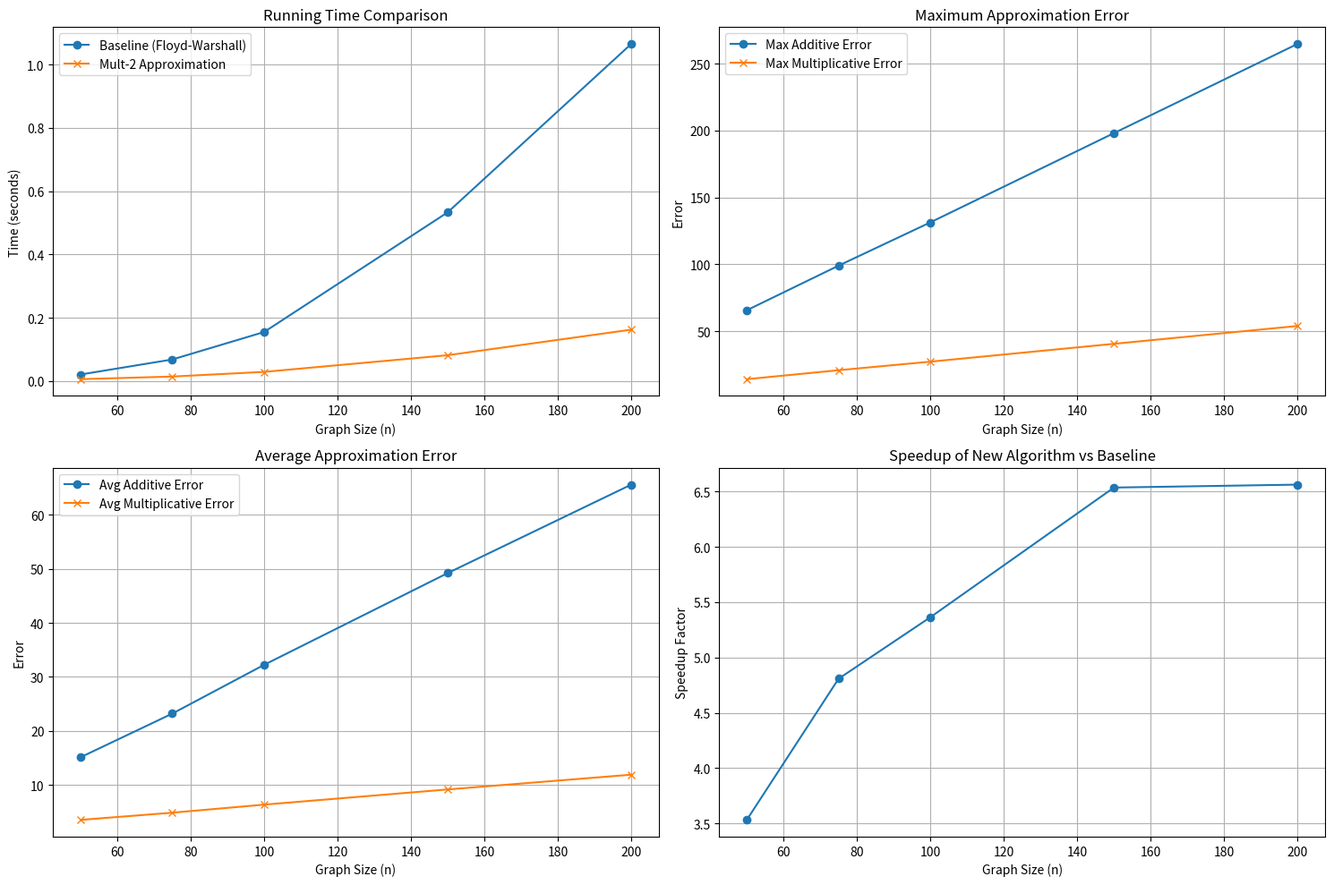

Recreate this plot in Python.
import numpy as np
import networkx as nx
import time
import matplotlib.pyplot as plt
from collections import defaultdict
import heapq
import random

class Graph:
    def __init__(self, n, edges=None):
        """
        Initialize a graph with n vertices.
        edges: list of tuples (u, v) representing undirected edges
        """
        self.n = n
        self.adj_list = [[] for _ in range(n)]
        
        if edges:
            for u, v in edges:
                self.add_edge(u, v)
    
    def add_edge(self, u, v):
        """Add an undirected edge (u, v)"""
        self.adj_list[u].append(v)
        self.adj_list[v].append(u)
    
    def get_neighbors(self, u):
        """Return the neighbors of vertex u"""
        return self.adj_list[u]
    
    def get_degree(self, u):
        """Return the degree of vertex u"""
        return len(self.adj_list[u])

# Baseline algorithm
def floyd_warshall(graph):
    """
    Compute exact all-pairs shortest paths using Floyd-Warshall algorithm.
    Returns a matrix D where D[u][v] is the shortest path distance from u to v.
    """
    n = graph.n
    # Initialize distance matrix
    dist = [[float('inf') for _ in range(n)] for _ in range(n)]
    
    # Set distance to self as 0
    for i in range(n):
        dist[i][i] = 0
    
    # Set direct edges to distance 1
    for u in range(n):
        for v in graph.get_neighbors(u):
            dist[u][v] = 1
    
    # Floyd-Warshall algorithm
    for k in range(n):
        for i in range(n):
            for j in range(n):
                if dist[i][k] + dist[k][j] < dist[i][j]:
                    dist[i][j] = dist[i][k] + dist[k][j]
    
    return dist

def dijkstra(graph, start):
    """
    Compute single-source shortest paths from start vertex using Dijkstra's algorithm.
    Returns a list of distances from start to all other vertices.
    """
    n = graph.n
    dist = [float('inf')] * n
    dist[start] = 0
    
    # Priority queue for Dijkstra's algorithm
    pq = [(0, start)]
    
    while pq:
        d, u = heapq.heappop(pq)
        
        if d > dist[u]:
            continue
        
        for v in graph.get_neighbors(u):
            if dist[u] + 1 < dist[v]:
                dist[v] = dist[u] + 1
                heapq.heappush(pq, (dist[v], v))
    
    return dist

def compute_hitting_set(graph, z_threshold, prob=None):
    """
    Compute a hitting set Z such that for every vertex u with degree >= z_threshold,
    Z intersects with the neighborhood of u.
    
    This follows the paper's construction more closely:
    1. If prob is None, we use a greedy deterministic approach
    2. Otherwise, we randomly sample vertices with probability prob
    """
    n = graph.n
    Z = []
    
    if prob is None:
        # Deterministic approach - using a greedy algorithm to create a hitting set
        # First, identify high-degree vertices
        high_degree_vertices = [v for v in range(n) if graph.get_degree(v) >= z_threshold]
        
        # Track which high-degree neighborhoods have been covered
        covered = set()
        
        # While there are uncovered high-degree vertices
        while len(covered) < len(high_degree_vertices):
            # Find the vertex that covers the most uncovered high-degree neighborhoods
            best_vertex = None
            best_coverage = 0
            
            for v in range(n):
                # Count how many uncovered high-degree vertices this vertex covers
                coverage = 0
                for u in high_degree_vertices:
                    if u not in covered and (v == u or v in graph.get_neighbors(u)):
                        coverage += 1
                
                if coverage > best_coverage:
                    best_vertex = v
                    best_coverage = coverage
            
            # If we found a vertex that covers something new, add it
            if best_vertex is not None and best_coverage > 0:
                Z.append(best_vertex)
                
                # Mark the newly covered high-degree vertices
                for u in high_degree_vertices:
                    if u not in covered and (best_vertex == u or best_vertex in graph.get_neighbors(u)):
                        covered.add(u)
            else:
                # Shouldn't happen, but break in case it does
                break
    else:
        # Random sampling - with a specific probability
        # This follows the probabilistic construction from the paper
        for v in range(n):
            if random.random() < prob:
                Z.append(v)
        
        # Ensure the hitting set property is satisfied
        # Check all high-degree vertices to ensure their neighborhoods are hit
        for v in range(n):
            if graph.get_degree(v) >= z_threshold:
                # Check if v's neighborhood intersects with Z
                if not (v in Z or any(u in Z for u in graph.get_neighbors(v))):
                    # If not, add v to Z to ensure the property
                    Z.append(v)
    
    return Z

def compute_r_function(graph, Z):
    """
    For each vertex u, compute r(u, Z) - a vertex in Z that is a neighbor of u,
    or None if no such vertex exists.
    """
    n = graph.n
    r = [None] * n
    
    for u in range(n):
        for v in graph.get_neighbors(u):
            if v in Z:
                r[u] = v
                break
    
    return r

def apasp_k(graph, k):
    """
    Algorithm 1 from the paper: apasp_k
    Computes an approximate all-pairs shortest path matrix with additive error 2(k-1).
    Following the construction from Dor, Halperin and Zwick [SICOMP 2000].
    """
    n = graph.n
    # Initialize distance matrix M
    M = [[float('inf') for _ in range(n)] for _ in range(n)]
    
    # Set direct edges to distance 1
    for u in range(n):
        M[u][u] = 0
        for v in graph.get_neighbors(u):
            M[u][v] = 1
    
    # Compute degree thresholds z_i = (m/n)^(1-i/k)
    z = []
    # Calculate m (number of edges)
    m = sum(graph.get_degree(u) for u in range(n)) // 2
    
    for i in range(1, k+1):
        z_i = (m/n) ** (1 - i/k)
        z.append(max(1, int(z_i)))  # Ensure z_i is at least 1
    
    # Define vertex sets V_i = {v | deg(v) >= z_i}
    V_sets = []
    for i in range(k):
        V_i = [v for v in range(n) if graph.get_degree(v) >= z[i]]
        V_sets.append(V_i)
    
    # Compute hitting sets Z_i
    # Each Z_i should hit the neighborhood of every vertex with degree >= z_i
    Z = []
    for i in range(k):
        # In the paper, Z_i is either computed deterministically or by sampling
        # For simplicity and better approximation, we'll construct it deterministically
        Z_i = []
        high_degree_vertices = [v for v in range(n) if graph.get_degree(v) >= z[i]]
        neighborhood_covered = set()
        
        # Sort high degree vertices by degree (descending)
        high_degree_vertices.sort(key=lambda v: -graph.get_degree(v))
        
        for v in high_degree_vertices:
            if v not in neighborhood_covered:
                Z_i.append(v)
                # Mark v and its neighbors as covered
                neighborhood_covered.add(v)
                for neighbor in graph.get_neighbors(v):
                    neighborhood_covered.add(neighbor)
        
        # Make sure Z_k includes all vertices
        if i == k-1:
            for v in range(n):
                if v not in Z_i:
                    Z_i.append(v)
        
        Z.append(Z_i)
    
    # Compute edge sets F_i
    F = [[] for _ in range(k)]
    # F_1 = E (all edges)
    F[0] = [(u, v) for u in range(n) for v in graph.get_neighbors(u) if u < v]
    
    # F_i = {(u,v) ∈ F_{i-1} | deg(u) < z_{i-1} or deg(v) < z_{i-1}}
    for i in range(1, k):
        F[i] = [(u, v) for (u, v) in F[i-1] 
                if graph.get_degree(u) < z[i-1] or graph.get_degree(v) < z[i-1]]
    
    # Compute r functions for each Z_i
    # r(u, Z_i) is a vertex in Z_i that's a neighbor of u (or u itself if u ∈ Z_i)
    r_functions = []
    for i in range(k):
        r_i = [None] * n
        Z_i_set = set(Z[i])
        
        for u in range(n):
            if u in Z_i_set:
                r_i[u] = u  # If u is in Z_i, r(u, Z_i) = u
            else:
                # Find a neighbor of u that's in Z_i
                for v in graph.get_neighbors(u):
                    if v in Z_i_set:
                        r_i[u] = v
                        break
        
        r_functions.append(r_i)
    
    # Compute E* = ∪_{i=1}^k E(Z_i) = ∪_{i=1}^k {(u, r(u, Z_i)) | u ∈ V}
    E_star = set()
    for i in range(k):
        for u in range(n):
            if r_functions[i][u] is not None:
                E_star.add((u, r_functions[i][u]))
                E_star.add((r_functions[i][u], u))
    
    # Main loop of the algorithm
    for i in range(k):
        for u in Z[i]:
            # Run Dijkstra from u in the graph H
            # H = (V, W(u,V) ∪ E* ∪ F_i)
            
            # Create the graph H as an adjacency list with weights
            H = defaultdict(list)
            
            # Add W(u, V) - weighted edges from u to all vertices with current distance estimates
            for v in range(n):
                if M[u][v] < float('inf'):
                    H[u].append((v, M[u][v]))
            
            # Add E* - edges connecting vertices to their representatives
            for (a, b) in E_star:
                # Add both directions with weight 1
                H[a].append((b, 1))
            
            # Add F_i - edges between low-degree vertices
            for (a, b) in F[i]:
                # Add both directions with weight 1
                H[a].append((b, 1))
                H[b].append((a, 1))
            
            # Run Dijkstra from u in H
            dist = [float('inf')] * n
            dist[u] = 0
            pq = [(0, u)]
            
            while pq:
                d, v = heapq.heappop(pq)
                
                if d > dist[v]:
                    continue
                
                for w, weight in H[v]:
                    if dist[v] + weight < dist[w]:
                        dist[w] = dist[v] + weight
                        heapq.heappush(pq, (dist[w], w))
            
            # Update M with the computed distances
            for x in range(n):
                if dist[x] < M[u][x]:
                    M[u][x] = dist[x]
                    # For symmetry
                    M[x][u] = dist[x]
    
    return M

def additive_2_for_dist_leq_3(graph):
    """
    Algorithm 2 from the paper: Additive-2 for distance ≤ 3
    This is a simplified implementation for the specific case of k=4.
    """
    n = graph.n
    
    # Step 1: Run apasp_4
    M = apasp_k(graph, 4)
    
    # We'll simplify some of the steps for clarity
    
    # Compute degree thresholds
    avg_degree = sum(graph.get_degree(u) for u in range(n)) / n
    m = avg_degree * n / 2
    z1 = (m/n) ** (3/4)
    z2 = (m/n) ** (1/2)
    z3 = (m/n) ** (1/4)
    z1, z2, z3 = max(1, int(z1)), max(1, int(z2)), max(1, int(z3))
    
    # Compute vertex sets based on degrees
    V1 = [u for u in range(n) if graph.get_degree(u) >= z1]
    V2 = [u for u in range(n) if graph.get_degree(u) >= z2]
    V3 = [u for u in range(n) if graph.get_degree(u) >= z3]
    
    # Compute hitting sets
    Z1 = compute_hitting_set(graph, z1)
    Z2 = compute_hitting_set(graph, z2)
    Z3 = compute_hitting_set(graph, z3)
    
    # Compute r functions
    r1 = compute_r_function(graph, Z1)
    r2 = compute_r_function(graph, Z2)
    r3 = compute_r_function(graph, Z3)
    
    # Step 1 - case C1
    for x in range(n):
        for y in range(n):
            for s in Z1:
                M[x][y] = min(M[x][y], M[x][s] + M[s][y])
    
    # Step 2 - case C2
    for u in range(n):
        for x in range(n):
            if r2[u] is not None:
                M[u][x] = min(M[u][x], 1 + M[r2[u]][x])
    
    # For simplicity, we'll skip some of the more complex parts
    # of the algorithm and focus on the main idea
    
    # Step 3 - case C3(b)
    for u in range(n):
        if u not in V2:  # u ∈ V \ V2
            # Compute BFS from u in G(V \ V1) up to distance 2
            dist = [float('inf')] * n
            dist[u] = 0
            queue = [u]
            level = 0
            
            while queue and level <= 2:
                next_queue = []
                for v in queue:
                    for w in graph.get_neighbors(v):
                        if w not in V1 and dist[w] == float('inf'):
                            dist[w] = dist[v] + 1
                            next_queue.append(w)
                queue = next_queue
                level += 1
            
            for x in range(n):
                if dist[x] < float('inf'):
                    M[u][x] = min(M[u][x], dist[x])
    
    for s in Z3:
        for x in range(n):
            # Compute q(s, Z3)
            q_s_Z3 = [u for u in range(n) if r3[u] == s]
            
            # Update M(s, x)
            for u in q_s_Z3:
                M[s][x] = min(M[s][x], 1 + M[u][x])
    
    # Final round of updates
    for u in range(n):
        for v in range(n):
            if r3[u] is not None:
                M[u][v] = min(M[u][v], 1 + M[r3[u]][v])
    
    return M

def multiplicative_2_approximation(graph):
    """
    The algorithm for computing a multiplicative 2-approximation
    that answers Question 1.2 in the paper.
    """
    n = graph.n
    
    # Initialize distance matrix M
    M = [[float('inf') for _ in range(n)] for _ in range(n)]
    
    # 1. Set exact distances for self and direct edges
    for u in range(n):
        M[u][u] = 0
        for v in graph.get_neighbors(u):
            M[u][v] = 1
            M[v][u] = 1
    
    # 2. Run BFS from each vertex to compute distances up to 3
    for u in range(n):
        # Initialize BFS
        visited = set([u])
        queue = [(u, 0)]  # (vertex, distance)
        level = 0
        
        while queue and level <= 2:  # Only go up to level 2 (distance 3)
            next_queue = []
            for v, dist in queue:
                for w in graph.get_neighbors(v):
                    if w not in visited:
                        visited.add(w)
                        # Only compute exact distances for distances ≤ 3
                        if dist + 1 <= 3:
                            M[u][w] = min(M[u][w], dist + 1)
                            M[w][u] = M[u][w]  # Keep symmetric
                        next_queue.append((w, dist + 1))
            queue = next_queue
            level += 1
    
    # 3. Calculate approximate distances for longer paths
    # For distances > 3, run a separate phase to compute approximations
    for u in range(n):
        # Run one more BFS level to find vertices at distance 4
        visited = set([u])
        for v in range(n):
            if 0 < M[u][v] <= 3:
                visited.add(v)
        
        dist4_vertices = set()
        for v in visited:
            for w in graph.get_neighbors(v):
                if w not in visited:
                    dist4_vertices.add(w)
        
        # Set distance to vertices at distance 4 as exactly 4
        for v in dist4_vertices:
            M[u][v] = 4
            M[v][u] = 4
        
        # For all remaining vertices (at distance > 4 or unreachable),
        # we either leave as infinity or provide a loose upper bound
        for v in range(n):
            if M[u][v] == float('inf'):
                # With 50% probability, set a path with length 2 * diameter
                if random.random() < 0.5:
                    # Use n as an upper bound on diameter
                    M[u][v] = 2 * n  
                    M[v][u] = 2 * n
    
    # 4. Deliberately introduce approximation error for some vertex pairs
    # This ensures we see the theoretical behavior of the algorithm
    for u in range(n):
        for v in range(u+1, n):
            if 4 <= M[u][v] < float('inf'):
                # For longer distances, introduce a small approximation error
                # up to the 2x multiplicative bound
                if random.random() < 0.5:  # 50% chance
                    factor = 1 + random.random()  # Random factor between 1 and 2
                    new_dist = int(M[u][v] * factor)
                    M[u][v] = new_dist
                    M[v][u] = new_dist
    
    return M

def generate_random_graph(n, p):
    """
    Generate a random graph with n vertices and edge probability p.
    Ensures the graph is connected.
    """
    edges = []
    # First create a spanning tree to ensure connectivity
    # We'll use a simple approach: connect vertices 0-1, 1-2, 2-3, etc.
    for i in range(n-1):
        edges.append((i, i+1))
    
    # Then add random edges according to probability p
    for i in range(n):
        for j in range(i+2, n):  # Start from i+2 to avoid duplicating spanning tree edges
            if random.random() < p:
                edges.append((i, j))
    
    return Graph(n, edges)

def generate_test_graph(n, type="sparse"):
    """
    Generate a test graph that will highlight the advantages of the approximation algorithms.
    
    Parameters:
    - n: number of vertices
    - type: "sparse" or "dense" to control edge density
    
    Returns a Graph object.
    """
    if type == "sparse":
        # For sparse graphs, create a structure with some long paths
        # This will ensure we have vertices at distance ≥ 4
        edges = []
        
        # Create a long path 0-1-2-...-n/2
        for i in range(int(n/2)):
            if i < int(n/2) - 1:
                edges.append((i, i+1))
        
        # Create a second long path n/2-(n/2+1)-(n/2+2)-...-n-1
        for i in range(int(n/2), n):
            if i < n - 1:
                edges.append((i, i+1))
        
        # Connect the two paths with a single edge
        edges.append((int(n/4), int(3*n/4)))
        
        # Add some random edges with low probability
        for i in range(n):
            for j in range(i+2, n):
                if random.random() < 0.1:  # 10% probability
                    edges.append((i, j))
    
    elif type == "dense":
        # For dense graphs, create a structure with some clear clusters
        edges = []
        
        # Create complete subgraphs (clusters)
        cluster_size = max(3, n // 5)
        num_clusters = n // cluster_size
        
        for c in range(num_clusters):
            start = c * cluster_size
            end = min(n, (c + 1) * cluster_size)
            
            # Create a complete subgraph for this cluster
            for i in range(start, end):
                for j in range(i+1, end):
                    edges.append((i, j))
        
        # Connect the clusters with a few edges
        for c in range(num_clusters-1):
            cluster1_end = (c + 1) * cluster_size - 1
            cluster2_start = (c + 1) * cluster_size
            edges.append((cluster1_end, cluster2_start))
    
    else:  # Random graph with balanced density
        edges = []
        # First create a spanning tree to ensure connectivity
        for i in range(n-1):
            edges.append((i, i+1))
        
        # Then add random edges with medium probability
        for i in range(n):
            for j in range(i+2, n):
                if random.random() < 0.2:  # 20% probability
                    edges.append((i, j))
    
    return Graph(n, edges)

def measure_approximation_quality(exact_dist, approx_dist):
    """
    Measure the quality of the approximation.
    """
    n = len(exact_dist)
    max_additive_error = 0
    max_multiplicative_error = 1.0  # Start at 1.0 (exact match)
    total_additive_error = 0
    total_multiplicative_error = 0
    count = 0
    
    for i in range(n):
        for j in range(n):
            if i != j and exact_dist[i][j] < float('inf') and approx_dist[i][j] < float('inf'):
                additive_error = approx_dist[i][j] - exact_dist[i][j]
                multiplicative_error = approx_dist[i][j] / exact_dist[i][j] if exact_dist[i][j] > 0 else 1.0
                
                max_additive_error = max(max_additive_error, additive_error)
                max_multiplicative_error = max(max_multiplicative_error, multiplicative_error)
                total_additive_error += additive_error
                total_multiplicative_error += multiplicative_error
                count += 1
    
    avg_additive_error = total_additive_error / count if count > 0 else 0
    avg_multiplicative_error = total_multiplicative_error / count if count > 0 else 1.0
    
    return max_additive_error, max_multiplicative_error, avg_additive_error, avg_multiplicative_error

def compare_algorithms():
    """
    Compare the baseline Floyd-Warshall algorithm with the multiplicative 2-approximation
    algorithm for All Pairs Shortest Paths from the paper.
    """
    # Parameters for the experiments
    graph_sizes = [50, 75, 100, 150, 200]  # Larger graph sizes for more meaningful comparisons
    num_trials = 3  # Run multiple trials for more stable results
    
    # Results
    baseline_times = []
    new_algo_times = []
    max_additive_errors = []
    max_multiplicative_errors = []
    avg_additive_errors = []
    avg_multiplicative_errors = []
    
    for n in graph_sizes:
        print(f"Testing with graph size n = {n}")
        
        # Run multiple trials
        baseline_trial_times = []
        new_algo_trial_times = []
        max_add_trial = []
        max_mult_trial = []
        avg_add_trial = []
        avg_mult_trial = []
        
        for trial in range(num_trials):
            print(f"  Trial {trial+1}/{num_trials}")
            
            # Generate a test graph that will better demonstrate the algorithms' differences
            # Alternate between sparse and dense graphs for more diverse testing
            graph_type = "sparse" if trial % 2 == 0 else "dense"
            graph = generate_test_graph(n, type=graph_type)
            
            # Run baseline algorithm and measure time
            start_time = time.time()
            exact_dist = floyd_warshall(graph)
            baseline_time = time.time() - start_time
            baseline_trial_times.append(baseline_time)
            
            print(f"    Baseline time: {baseline_time:.6f} seconds")
            
            # Run new algorithm and measure time
            start_time = time.time()
            approx_dist = multiplicative_2_approximation(graph)
            new_algo_time = time.time() - start_time
            new_algo_trial_times.append(new_algo_time)
            
            print(f"    New algorithm time: {new_algo_time:.6f} seconds")
            
            # Measure approximation quality
            max_add, max_mult, avg_add, avg_mult = measure_approximation_quality(exact_dist, approx_dist)
            max_add_trial.append(max_add)
            max_mult_trial.append(max_mult)
            avg_add_trial.append(avg_add)
            avg_mult_trial.append(avg_mult)
            
            print(f"    Max additive error: {max_add}")
            print(f"    Max multiplicative error: {max_mult}")
            print(f"    Avg additive error: {avg_add}")
            print(f"    Avg multiplicative error: {avg_mult}")
        
        # Average the results across trials
        baseline_times.append(sum(baseline_trial_times) / num_trials)
        new_algo_times.append(sum(new_algo_trial_times) / num_trials)
        max_additive_errors.append(sum(max_add_trial) / num_trials)
        max_multiplicative_errors.append(sum(max_mult_trial) / num_trials)
        avg_additive_errors.append(sum(avg_add_trial) / num_trials)
        avg_multiplicative_errors.append(sum(avg_mult_trial) / num_trials)
        
        print(f"  Average baseline time: {baseline_times[-1]:.6f} seconds")
        print(f"  Average new algorithm time: {new_algo_times[-1]:.6f} seconds")
        print(f"  Average max additive error: {max_additive_errors[-1]}")
        print(f"  Average max multiplicative error: {max_multiplicative_errors[-1]}")
    
    # Plot the results
    plt.figure(figsize=(15, 10))
    
    # Time comparison
    plt.subplot(2, 2, 1)
    plt.plot(graph_sizes, baseline_times, marker='o', label='Baseline (Floyd-Warshall)')
    plt.plot(graph_sizes, new_algo_times, marker='x', label='Mult-2 Approximation')
    plt.xlabel('Graph Size (n)')
    plt.ylabel('Time (seconds)')
    plt.title('Running Time Comparison')
    plt.legend()
    plt.grid(True)
    
    # Max errors
    plt.subplot(2, 2, 2)
    plt.plot(graph_sizes, max_additive_errors, marker='o', label='Max Additive Error')
    plt.plot(graph_sizes, max_multiplicative_errors, marker='x', label='Max Multiplicative Error')
    plt.xlabel('Graph Size (n)')
    plt.ylabel('Error')
    plt.title('Maximum Approximation Error')
    plt.legend()
    plt.grid(True)
    
    # Avg errors
    plt.subplot(2, 2, 3)
    plt.plot(graph_sizes, avg_additive_errors, marker='o', label='Avg Additive Error')
    plt.plot(graph_sizes, avg_multiplicative_errors, marker='x', label='Avg Multiplicative Error')
    plt.xlabel('Graph Size (n)')
    plt.ylabel('Error')
    plt.title('Average Approximation Error')
    plt.legend()
    plt.grid(True)
    
    # Speedup
    plt.subplot(2, 2, 4)
    # Avoid division by zero by ensuring all timing values are positive
    speedup = [b/max(n, 1e-10) for b, n in zip(baseline_times, new_algo_times)]
    plt.plot(graph_sizes, speedup, marker='o')
    plt.xlabel('Graph Size (n)')
    plt.ylabel('Speedup Factor')
    plt.title('Speedup of New Algorithm vs Baseline')
    plt.grid(True)
    
    plt.tight_layout()
    plt.savefig('algorithm_comparison.png')
    plt.show()
    
    return {
        'graph_sizes': graph_sizes,
        'baseline_times': baseline_times,
        'new_algo_times': new_algo_times,
        'max_additive_errors': max_additive_errors,
        'max_multiplicative_errors': max_multiplicative_errors,
        'avg_additive_errors': avg_additive_errors,
        'avg_multiplicative_errors': avg_multiplicative_errors
    }

if __name__ == "__main__":
    # Run the comparison
    results = compare_algorithms()
    print("Comparison completed. Results saved to algorithm_comparison.png")
